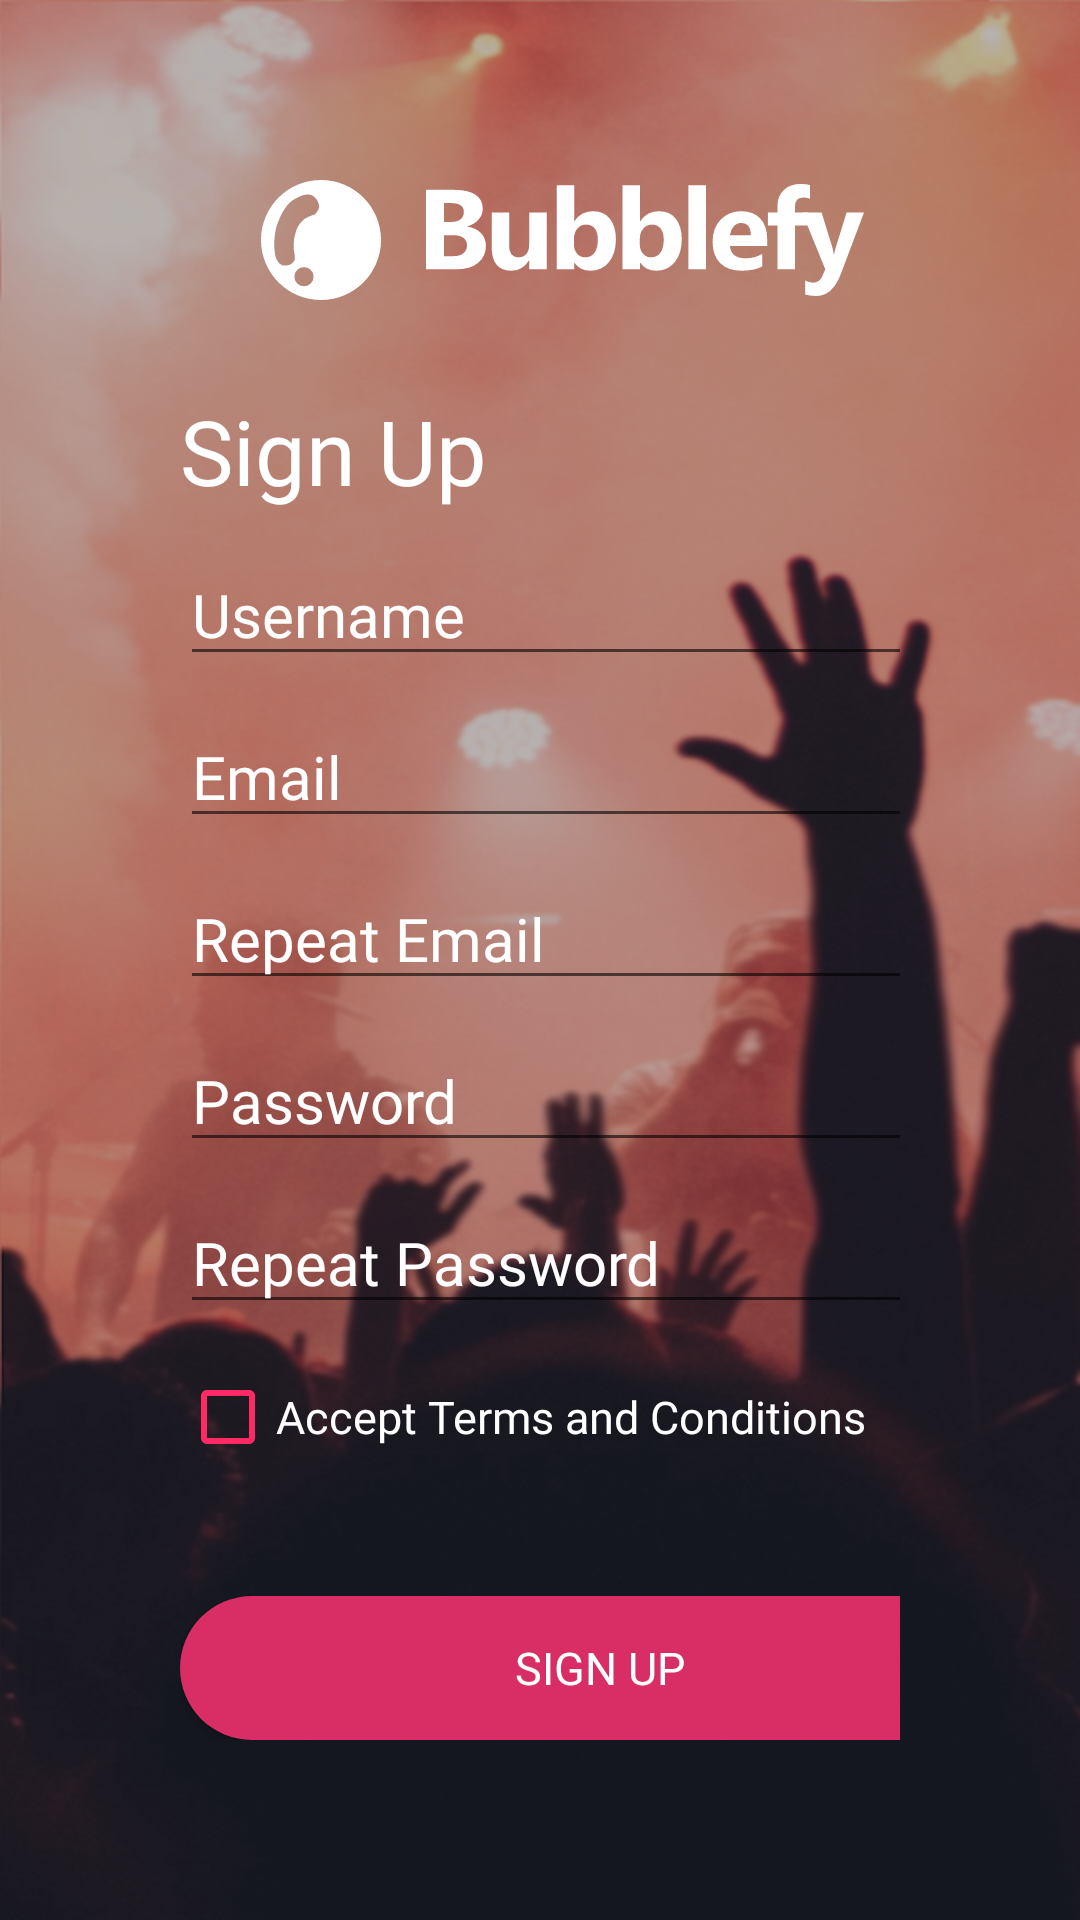

The Android layout XML behind this screen, and the referenced resources:
<!-- AndroidManifest.xml: application theme AppTheme -->
<!-- res/layout/activity_sign_up.xml -->
<?xml version="1.0" encoding="utf-8"?>
<RelativeLayout xmlns:android="http://schemas.android.com/apk/res/android"
    xmlns:app="http://schemas.android.com/apk/res-auto"
    xmlns:tools="http://schemas.android.com/tools"
    android:layout_width="match_parent"
    android:layout_height="match_parent"
    android:background="@drawable/concert_background"
    android:orientation="vertical"
    android:padding="60dp"
    tools:context="edu.url.salle.eric.macia.bubblefy.controller.activity.LoginActivity">

    <LinearLayout
        android:id="@+id/layout1"
        android:layout_width="match_parent"
        android:layout_height="wrap_content"
        android:gravity="center">

        <ImageView
            android:id="@+id/imageView3"
            android:layout_width="70dp"
            android:layout_height="match_parent"
            app:srcCompat="@drawable/ic_bubblefy_logo_white" />

        <ImageView
            android:id="@+id/imageView4"
            android:layout_width="146dp"
            android:layout_height="40dp"
            app:srcCompat="@drawable/ic_bubblefy_text_white" />
    </LinearLayout>

    <TextView
        android:layout_width="match_parent"
        android:layout_height="wrap_content"
        android:fontFamily="@font/open_sans_bold"
        android:text="Sign Up"
        android:layout_below="@+id/layout1"
        android:layout_marginTop="30dp"
        android:textColor="@color/colorTextPrimary"
        android:textSize="@dimen/text_size_big" />

    <LinearLayout
        android:id="@+id/layout2"
        android:layout_width="wrap_content"
        android:layout_height="wrap_content"
        android:layout_centerVertical="true"
        android:layout_centerHorizontal="true"
        android:orientation="vertical">

        <EditText
            android:layout_width="300dp"
            android:layout_height="wrap_content"
            android:textColor="@color/colorTextPrimary"
            android:textColorHint="@color/colorTextPrimary"
            android:id="@+id/usernameText"
            android:hint="@string/username"
            android:fontFamily="@font/open_sans_light"
            android:textSize="@dimen/text_size_medium"
            android:layout_marginTop="30dp"/>
        <EditText
            android:layout_width="300dp"
            android:layout_height="wrap_content"
            android:textColor="@color/colorTextPrimary"
            android:textColorHint="@color/colorTextPrimary"
            android:id="@+id/emailText"
            android:hint="@string/email"
            android:fontFamily="@font/open_sans_light"
            android:textSize="@dimen/text_size_medium"
            android:layout_marginTop="10dp"/>
        <EditText
            android:layout_width="300dp"
            android:layout_height="wrap_content"
            android:textColor="@color/colorTextPrimary"
            android:textColorHint="@color/colorTextPrimary"
            android:id="@+id/repeatEmailText"
            android:hint="@string/rep_email"
            android:fontFamily="@font/open_sans_light"
            android:textSize="@dimen/text_size_medium"
            android:layout_marginTop="10dp"/>
        <EditText
            android:layout_width="300dp"
            android:layout_height="wrap_content"
            android:textColor="@color/colorTextPrimary"
            android:textColorHint="@color/colorTextPrimary"
            android:id="@+id/passwordText"
            android:hint="@string/password"
            android:fontFamily="@font/open_sans_light"
            android:textSize="@dimen/text_size_medium"
            android:layout_marginTop="10dp"/>
        <EditText
            android:layout_width="300dp"
            android:layout_height="wrap_content"
            android:textColor="@color/colorTextPrimary"
            android:textColorHint="@color/colorTextPrimary"
            android:id="@+id/repeatPasswordText"
            android:hint="@string/rep_pass"
            android:fontFamily="@font/open_sans_light"
            android:textSize="@dimen/text_size_medium"
            android:layout_marginTop="10dp"/>
        <CheckBox
            android:layout_width="wrap_content"
            android:layout_height="wrap_content"
            android:layout_centerHorizontal="true"
            android:layout_centerVertical="true"
            android:id="@+id/checkbox"
            android:text="@string/terms"
            android:textColor="@color/colorTextPrimary"
            android:textColorHint="@color/colorSecondary"
            android:allowUndo="true"
            android:buttonTint="@color/colorSecondary"
            android:fontFamily="@font/open_sans_light"
            android:textSize="@dimen/text_size_smallmedium"
            android:layout_marginTop="15dp"
            />
    </LinearLayout>

    <LinearLayout
        android:layout_width="wrap_content"
        android:layout_height="wrap_content"
        android:layout_alignParentBottom="true"
        android:layout_centerHorizontal="true">

        <Button
            android:id="@+id/btnSignUp"
            android:layout_width="280dp"
            android:layout_height="wrap_content"
            android:background="@drawable/round_button"
            android:text="@string/sign_up"
            android:fontFamily="@font/open_sans"
            android:textColor="@color/colorTextPrimary"
            android:textSize="@dimen/text_size_smallmedium" />

    </LinearLayout>

</RelativeLayout>
<!-- resources referenced by this layout -->
<resources>
  <color name="colorSecondary">#FF2965</color>
  <color name="colorTextPrimary">#FFFFFF</color>
  <dimen name="text_size_big">30sp</dimen>
  <dimen name="text_size_medium">20sp</dimen>
  <dimen name="text_size_smallmedium">15sp</dimen>
  <!-- drawable concert_background: png bitmap (drawable, 569841 bytes) -->
  <!-- drawable ic_bubblefy_logo_white (drawable) -->
  <vector android:height="512dp" android:viewportHeight="545.88"
      android:viewportWidth="545.88" android:width="512dp" xmlns:android="http://schemas.android.com/apk/res/android">
      <path android:fillColor="#fff" android:pathData="M272.91,0c-150.74,0 -272.94,122.2 -272.94,272.94S122.2,545.88 272.91,545.88 545.91,423.68 545.91,272.94 423.68,0 272.91,0ZM195.52,483.51a43.69,43.69 0,1 1,43.68 -43.68A43.69,43.69 0,0 1,195.52 483.51ZM243.59,157.34C202.56,169.27 192.91,182 192.91,182c-30.58,26.85 -34.31,54.61 -34.31,54.61 -15.67,40.45 -8.21,88.62 -8.21,88.62 9,46.25 -1.49,43.26 -1.49,43.26 -7.46,24.62 -50.73,20.15 -50.73,20.15 -31.33,-11.94 -35.06,-56.7 -35.06,-56.7 -9.7,-62.66 8.21,-123.09 8.21,-123.09 36.55,-109.66 87.28,-124.58 87.28,-124.58 45.5,-28.35 73.11,-14.92 73.11,-14.92 25.36,16.41 29.09,35.06 29.09,35.06C274.91,130.48 243.59,157.34 243.59,157.34Z"/>
  </vector>
  <!-- drawable ic_bubblefy_text_white: vector/xml drawable (drawable, 2696 chars, omitted) -->
  <!-- drawable round_button (drawable) -->
  <?xml version="1.0" encoding="utf-8"?>
  <shape xmlns:android="http://schemas.android.com/apk/res/android"
      android:shape="rectangle">
      <solid android:color="@color/colorPrimary" />
      <corners android:bottomRightRadius="25dp"
          android:bottomLeftRadius="25dp"
          android:topRightRadius="25dp"
          android:topLeftRadius="25dp"/>
  </shape>
  <string name="email">Email</string>
  <string name="password">Password</string>
  <string name="rep_email">Repeat Email</string>
  <string name="rep_pass">Repeat Password</string>
  <string name="sign_up">Sign Up</string>
  <string name="terms">Accept Terms and Conditions</string>
  <string name="username">Username</string>
  <style name="AppTheme" parent="Theme.AppCompat.Light.NoActionBar">
          
          <item name="colorPrimary">@color/colorPrimary</item>
          <item name="colorPrimaryDark">@color/colorBackground</item>
          <item name="colorAccent">@color/colorAccent</item>
          <item name="colorSecondary">@color/colorSecondary</item>
      </style>
  <color name="colorPrimary">#D82D65</color>
  <color name="colorBackground">#191414</color>
  <color name="colorAccent">#F56A0E</color>
</resources>
